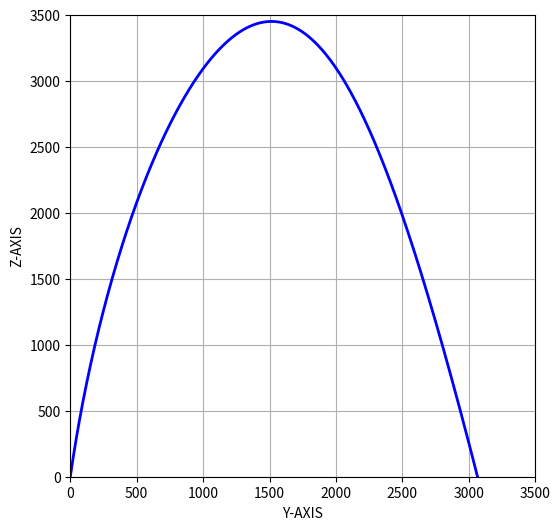

The script that saved this image:
"""
dz(t)/dt = v(t)
dv(t)/dt = -g - (A*v(t) + B*v(t)^3)/m
"""

import numpy as np
from numpy import pi
import matplotlib.pyplot as plt
from scipy.integrate import odeint

z0 = 0.0  # m
y0 = 0.0  # m

v0 = 500.0  # m/sec
alpha = 5 * (pi / 11)  # rad

m = 0.009  # kg
g = 9.8  # m/sec^2

w = -10  # m/sec
A = 1.e-5  # N*sec/m
B = 1.e-8  # N*sec^3/m^3

tm = 110.0  # sec

vertical_v0 = v0 * np.sin(alpha)
horizontal_v0 = v0 * np.cos(alpha)


def horizontal_windage(v):
    global w, m, A, B
    return (A * v + B * (v - w) ** 3) / m


def vertical_windage(v):
    global w, m, A, B
    return (A * v + B * v ** 3) / m


def horizontal_system(f, t):
    global g
    y = f[0]
    v = f[1]
    dydt = v
    dvdt = -horizontal_windage(v)
    return [dydt, dvdt]


def vertical_system(f, t):
    global g
    z = f[0]
    v = f[1]
    dzdt = v
    dvdt = -g - vertical_windage(v)
    return [dzdt, dvdt]


nt = 1000
t = np.linspace(0., tm, nt)

print("NODES:", len(t))

print()
print("ALPHA:", alpha)

horizontal_sol = odeint(horizontal_system, [y0, horizontal_v0], t)
y = horizontal_sol[:, 0]
yv = horizontal_sol[:, 1]

vertical_sol = odeint(vertical_system, [z0, vertical_v0], t)
z = vertical_sol[:, 0]
zv = vertical_sol[:, 1]

flight_time = 0
for i in range(len(z)):
    if z[i] < 0.0:
        flight_time = (t[i] + t[i - 1]) / 2.0
        flight_range = (y[i] + y[i - 1]) / 2.0
        print()
        print("LANDING NODE:", i)
        print("FLIGHT TIME:", flight_time)
        print("FLIGHT RANGE:", flight_range)
        print("MAX LIFT:", max(z))
        break

plt.figure(figsize=(6, 6))

plt.plot(y, z, 'b-', linewidth=2)
plt.axis([0., 3500., 0., 3500.])
plt.xlabel("Y-AXIS")
plt.ylabel("Z-AXIS")
plt.grid(True)

plt.savefig("Lab2Graph.pdf", dpi=300)
plt.show()
